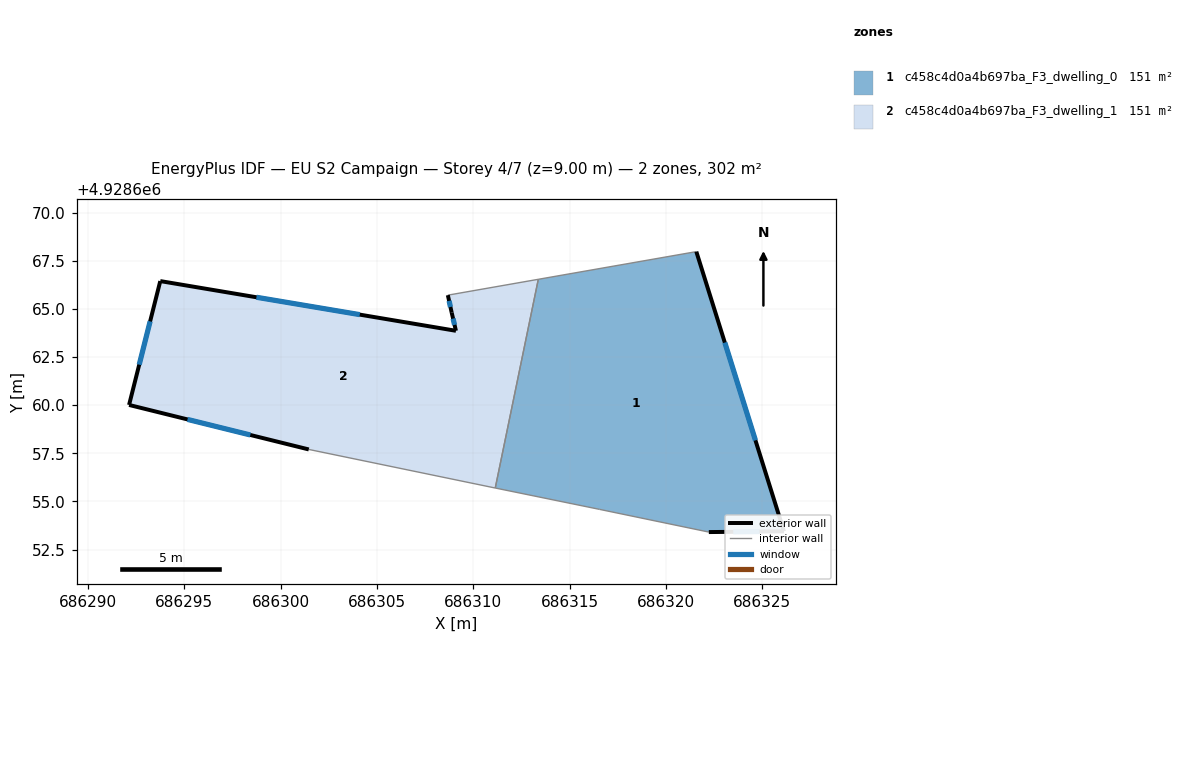
=== STOREY PLAN SPEC (per zone: floor XY polygon, exterior-wall plan segments, windows/doors) ===
zone 1: c458c4d0a4b697ba_F3_dwelling_0  (151.2 m²)
  floor: (686326.13, 4928653.45) (686321.58, 4928667.97) (686313.37, 4928666.53) (686311.14, 4928655.70) (686316.55, 4928654.59) (686322.23, 4928653.41)
  exterior wall: (686321.58, 4928667.97) – (686326.13, 4928653.45)  [15.2 m]
    window: (686323.06, 4928663.25) – (686324.65, 4928658.17)  [5.6 m²]
  exterior wall: (686326.13, 4928653.45) – (686322.23, 4928653.41)  [3.9 m]
    window: (686324.86, 4928653.44) – (686323.49, 4928653.42)  [1.4 m²]
  interior walls: 4
zone 2: c458c4d0a4b697ba_F3_dwelling_1  (151.2 m²)
  floor: (686311.14, 4928655.70) (686313.37, 4928666.53) (686308.68, 4928665.71) (686308.88, 4928664.80) (686309.10, 4928663.86) (686293.75, 4928666.44) (686292.13, 4928660.01) (686301.46, 4928657.70)
  exterior wall: (686292.13, 4928660.01) – (686293.75, 4928666.44)  [6.6 m]
    window: (686292.65, 4928662.10) – (686293.22, 4928664.35)  [2.4 m²]
  exterior wall: (686293.75, 4928666.44) – (686309.10, 4928663.86)  [15.6 m]
    window: (686298.74, 4928665.60) – (686304.11, 4928664.70)  [5.7 m²]
  exterior wall: (686309.10, 4928663.86) – (686308.88, 4928664.80)  [1.0 m]
    window: (686309.03, 4928664.17) – (686308.95, 4928664.50)  [0.4 m²]
  exterior wall: (686308.88, 4928664.80) – (686308.68, 4928665.71)  [0.9 m]
    window: (686308.81, 4928665.10) – (686308.74, 4928665.42)  [0.3 m²]
  exterior wall: (686301.46, 4928657.70) – (686292.13, 4928660.01)  [9.6 m]
    window: (686298.42, 4928658.45) – (686295.16, 4928659.26)  [3.5 m²]
  interior walls: 3

=== DERIVED (storey summary) ===
Building: EU S2 Campaign
Storey: 4 of 7  (floor level z = 9.00 m)
Storey gross floor area: 302.4 m²
Zones on this storey: 2
  - c458c4d0a4b697ba_F3_dwelling_0: floor 151.2 m²; exterior wall 19.1 m (57.3 m²); 2 window(s) 7.0 m²; WWR 12.2%
  - c458c4d0a4b697ba_F3_dwelling_1: floor 151.2 m²; exterior wall 33.7 m (101.1 m²); 5 window(s) 12.4 m²; WWR 12.2%
Zone adjacency (shared interzone walls):
  - c458c4d0a4b697ba_F3_dwelling_0 ↔ c458c4d0a4b697ba_F3_dwelling_1